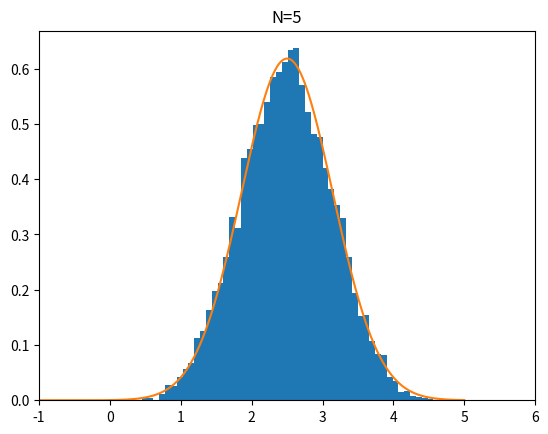

Reproduce this figure in Python.
import numpy as np
import matplotlib.pyplot as plt

x_means = []
N = 5

for _ in range(10000):
    xs = []
    for i in range(N):
        x = np.random.rand()
        xs.append(x)
    mean = np.sum(xs)
    x_means.append(mean)

# normal distribution
def normal(x, mu=0, sigma=1):
    y = 1 / (np.sqrt(2 * np.pi) * sigma) * np.exp(-(x - mu)**2 / (2 * sigma**2))
    return y
x_norm = np.linspace(-5, 5, 1000)
mu = 0.5 * N
sigma = np.sqrt(1 / 12 * N)
y_norm = normal(x_norm, mu, sigma)

# plot
plt.hist(x_means, bins='auto', density=True)
plt.plot(x_norm, y_norm)
plt.title(f'N={N}')
plt.xlim(-1, 6)
plt.show()
